Photos from the image-classification dataset "California" in the GitHub repository aashigoyal210900/wildfire_cnn. Its 2 classes are: no wildfire, wildfire.

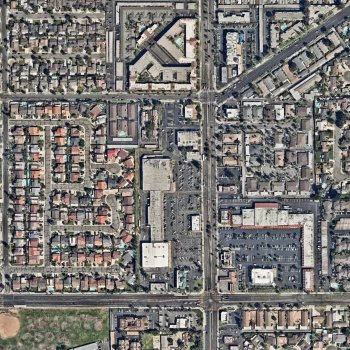
Label: no wildfire

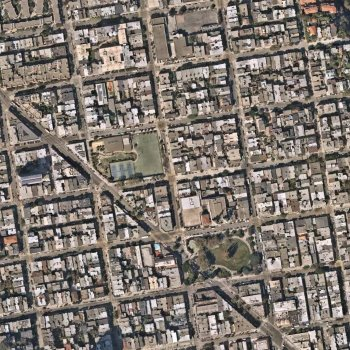
Label: no wildfire

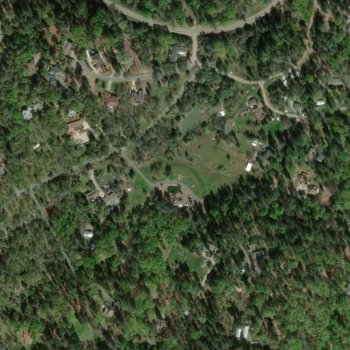
Label: wildfire

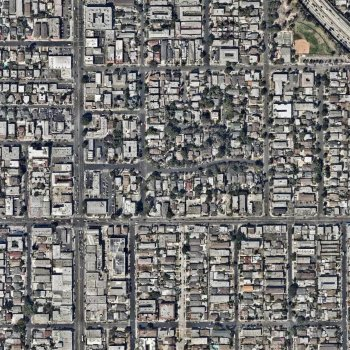
Label: no wildfire

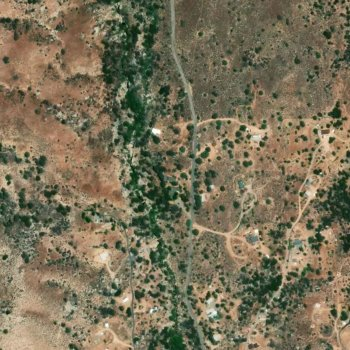
Label: wildfire

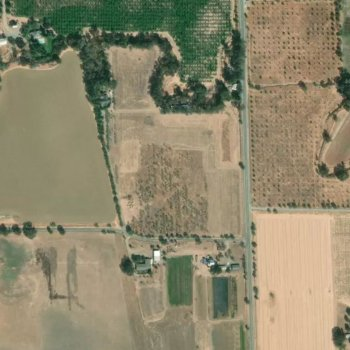
Label: wildfire
